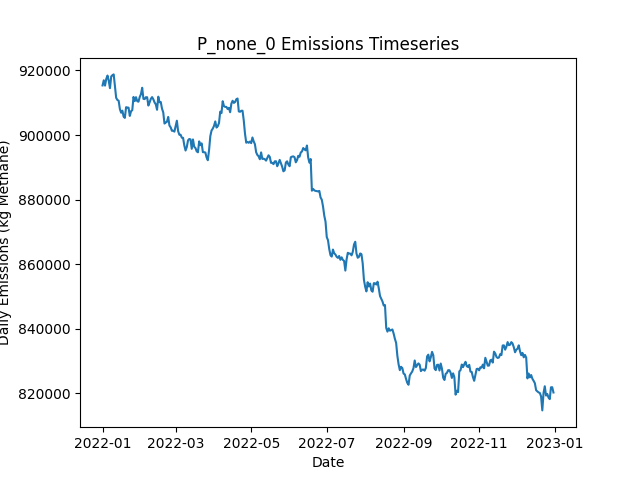

Data behind this chart, as committed beside it:
Date, Daily Emissions (Kg Methane), Daily Mitigable Emissions (Kg Methane), Daily Non-Mitigable Emissions (Kg Methan…, Daily Cost ($), Active Leaks, New Leaks, Leaks Repaired, Leaks Naturally Repaired, Leaks Tagged, Daily Repair Cost ($), Daily Natural Repair Cost ($)
2022-01-01, 915354, 174751, 740604, 0.00000, 6590, 6624, 0, 25, 0, 0, 5000
2022-01-02, 916951, 175000, 741951, 0.00000, 6589, 19, 0, 15, 0, 0, 3000
2022-01-03, 915292, 173617, 741675, 0.00000, 6589, 20, 0, 11, 0, 0, 2200
2022-01-04, 917362, 173665, 743697, 0.00000, 6600, 25, 0, 13, 0, 0, 2600
2022-01-05, 918417, 173494, 744924, 0.00000, 6606, 17, 0, 8, 0, 0, 1600
2022-01-06, 916798, 173983, 742815, 0.00000, 6608, 16, 0, 10, 0, 0, 2000
2022-01-07, 914512, 173856, 740655, 0.00000, 6602, 20, 0, 15, 0, 0, 3000
2022-01-08, 918127, 178958, 739169, 0.00000, 6606, 19, 0, 7, 0, 0, 1400
2022-01-09, 918526, 178786, 739740, 0.00000, 6609, 17, 0, 10, 0, 0, 2000
2022-01-10, 918770, 180344, 738426, 0.00000, 6615, 22, 0, 11, 0, 0, 2200
2022-01-11, 915208, 180532, 734676, 0.00000, 6615, 22, 0, 13, 0, 0, 2600
2022-01-12, 911520, 180334, 731186, 0.00000, 6613, 21, 0, 10, 0, 0, 2000
2022-01-13, 910847, 180249, 730598, 0.00000, 6617, 18, 0, 9, 0, 0, 1800
2022-01-14, 910628, 180306, 730322, 0.00000, 6618, 11, 0, 6, 0, 0, 1200
2022-01-15, 908020, 180342, 727678, 0.00000, 6608, 12, 0, 11, 0, 0, 2200
2022-01-16, 906909, 179628, 727281, 0.00000, 6600, 16, 0, 17, 0, 0, 3400
2022-01-17, 907543, 179710, 727834, 0.00000, 6596, 18, 0, 17, 0, 0, 3400
2022-01-18, 905701, 179560, 726140, 0.00000, 6604, 19, 0, 4, 0, 0, 800
2022-01-19, 905306, 180082, 725224, 0.00000, 6601, 14, 0, 10, 0, 0, 2000
2022-01-20, 908615, 180211, 728404, 0.00000, 6600, 17, 0, 15, 0, 0, 3000
2022-01-21, 908517, 180199, 728317, 0.00000, 6603, 19, 0, 11, 0, 0, 2200
2022-01-22, 908462, 180040, 728421, 0.00000, 6606, 12, 0, 7, 0, 0, 1400
2022-01-23, 905905, 180456, 725449, 0.00000, 6615, 23, 0, 5, 0, 0, 1000
2022-01-24, 907351, 184218, 723133, 0.00000, 6617, 21, 0, 11, 0, 0, 2200
2022-01-25, 907698, 184184, 723514, 0.00000, 6619, 17, 0, 12, 0, 0, 2400
2022-01-26, 911803, 186855, 724948, 0.00000, 6619, 20, 0, 16, 0, 0, 3200
2022-01-27, 910492, 186840, 723652, 0.00000, 6620, 20, 0, 10, 0, 0, 2000
2022-01-28, 911717, 188463, 723254, 0.00000, 6624, 19, 0, 9, 0, 0, 1800
2022-01-29, 910476, 189952, 720524, 0.00000, 6622, 17, 0, 11, 0, 0, 2200
2022-01-30, 910314, 190153, 720161, 0.00000, 6624, 18, 0, 9, 0, 0, 1800
2022-01-31, 911753, 189864, 721889, 0.00000, 6627, 22, 0, 15, 0, 0, 3000
2022-02-01, 912644, 189372, 723272, 0.00000, 6633, 24, 0, 14, 0, 0, 2800
2022-02-02, 914628, 189525, 725103, 0.00000, 6637, 14, 0, 9, 0, 0, 1800
2022-02-03, 911191, 189249, 721941, 0.00000, 6622, 9, 0, 14, 0, 0, 2800
2022-02-04, 911126, 188839, 722287, 0.00000, 6620, 21, 0, 14, 0, 0, 2800
2022-02-05, 911706, 188849, 722857, 0.00000, 6625, 18, 0, 7, 0, 0, 1400
2022-02-06, 911694, 189130, 722563, 0.00000, 6623, 14, 0, 13, 0, 0, 2600
2022-02-07, 909121, 189443, 719677, 0.00000, 6631, 22, 0, 6, 0, 0, 1200
2022-02-08, 910112, 190227, 719885, 0.00000, 6638, 23, 0, 9, 0, 0, 1800
2022-02-09, 911214, 189981, 721233, 0.00000, 6636, 24, 0, 18, 0, 0, 3600
2022-02-10, 911739, 190022, 721716, 0.00000, 6636, 14, 0, 10, 0, 0, 2000
2022-02-11, 911065, 189919, 721146, 0.00000, 6631, 12, 0, 11, 0, 0, 2200
2022-02-12, 910083, 190112, 719971, 0.00000, 6628, 18, 0, 15, 0, 0, 3000
2022-02-13, 909482, 189995, 719487, 0.00000, 6635, 27, 0, 15, 0, 0, 3000
2022-02-14, 907818, 190370, 717448, 0.00000, 6636, 22, 0, 14, 0, 0, 2800
2022-02-15, 911867, 194522, 717345, 0.00000, 6641, 21, 0, 12, 0, 0, 2400
2022-02-16, 910125, 194215, 715910, 0.00000, 6637, 16, 0, 13, 0, 0, 2600
2022-02-17, 910222, 194312, 715910, 0.00000, 6645, 24, 0, 9, 0, 0, 1800
2022-02-18, 908178, 194013, 714165, 0.00000, 6644, 12, 0, 6, 0, 0, 1200
2022-02-19, 907001, 193509, 713491, 0.00000, 6644, 18, 0, 13, 0, 0, 2600
2022-02-20, 903546, 193372, 710173, 0.00000, 6637, 17, 0, 15, 0, 0, 3000
2022-02-21, 903857, 194081, 709776, 0.00000, 6630, 18, 0, 17, 0, 0, 3400
2022-02-22, 904112, 194249, 709862, 0.00000, 6620, 15, 0, 17, 0, 0, 3400
2022-02-23, 905601, 195100, 710502, 0.00000, 6627, 25, 0, 14, 0, 0, 2800
2022-02-24, 902939, 193336, 709603, 0.00000, 6627, 23, 0, 12, 0, 0, 2400
2022-02-25, 902371, 193788, 708584, 0.00000, 6627, 18, 0, 10, 0, 0, 2000
2022-02-26, 901308, 193294, 708013, 0.00000, 6620, 22, 0, 22, 0, 0, 4400
2022-02-27, 901311, 193297, 708013, 0.00000, 6626, 18, 0, 9, 0, 0, 1800
2022-02-28, 901047, 193155, 707892, 0.00000, 6615, 11, 0, 17, 0, 0, 3400
2022-03-01, 902799, 192971, 709828, 0.00000, 6619, 18, 0, 9, 0, 0, 1800
... 305 more rows
